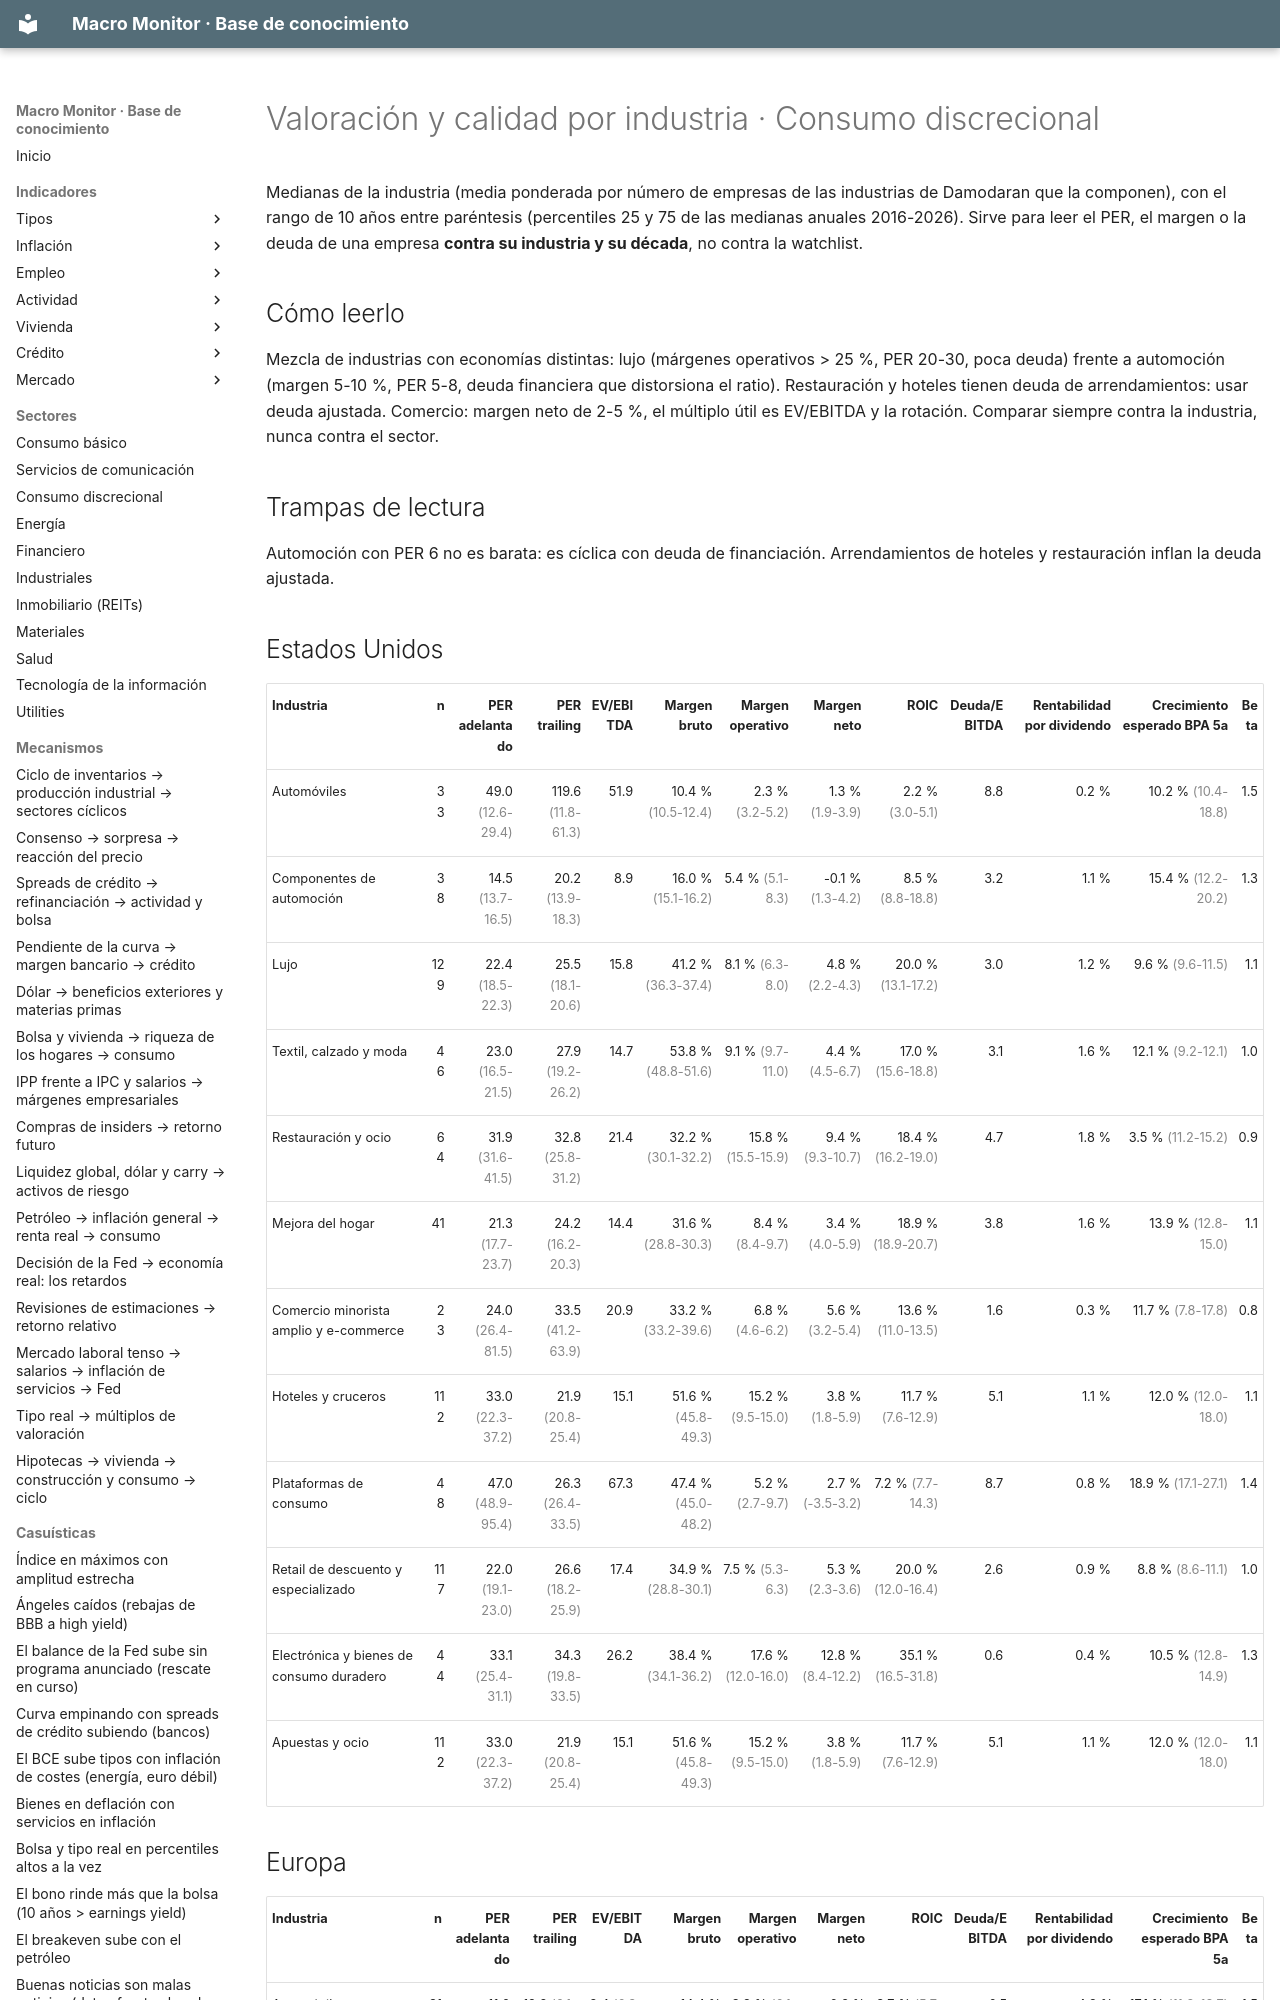

repository: jmm-mlg/Macro-daily · page: benchmarks/consumo-discrecional/index.html · generator: mkdocs

---
tipo: benchmark
id: benchmark-consumo-discrecional
nombre: Valoración y calidad por industria · Consumo discrecional
sector: Consumo discrecional
fuente: Damodaran (NYU Stern), enero de cada año; actual 2026-10-13
actualizado: 2026-10-13
---

# Valoración y calidad por industria · Consumo discrecional

Medianas de la industria (media ponderada por número de empresas de las industrias de Damodaran que la componen), con el rango de 10 años entre paréntesis (percentiles 25 y 75 de las medianas anuales 2016-2026). Sirve para leer el PER, el margen o la deuda de una empresa **contra su industria y su década**, no contra la watchlist.

## Cómo leerlo

Mezcla de industrias con economías distintas: lujo (márgenes operativos > 25 %, PER 20-30, poca deuda) frente a automoción (margen 5-10 %, PER 5-8, deuda financiera que distorsiona el ratio). Restauración y hoteles tienen deuda de arrendamientos: usar deuda ajustada. Comercio: margen neto de 2-5 %, el múltiplo útil es EV/EBITDA y la rotación. Comparar siempre contra la industria, nunca contra el sector.

## Trampas de lectura

Automoción con PER 6 no es barata: es cíclica con deuda de financiación. Arrendamientos de hoteles y restauración inflan la deuda ajustada.
